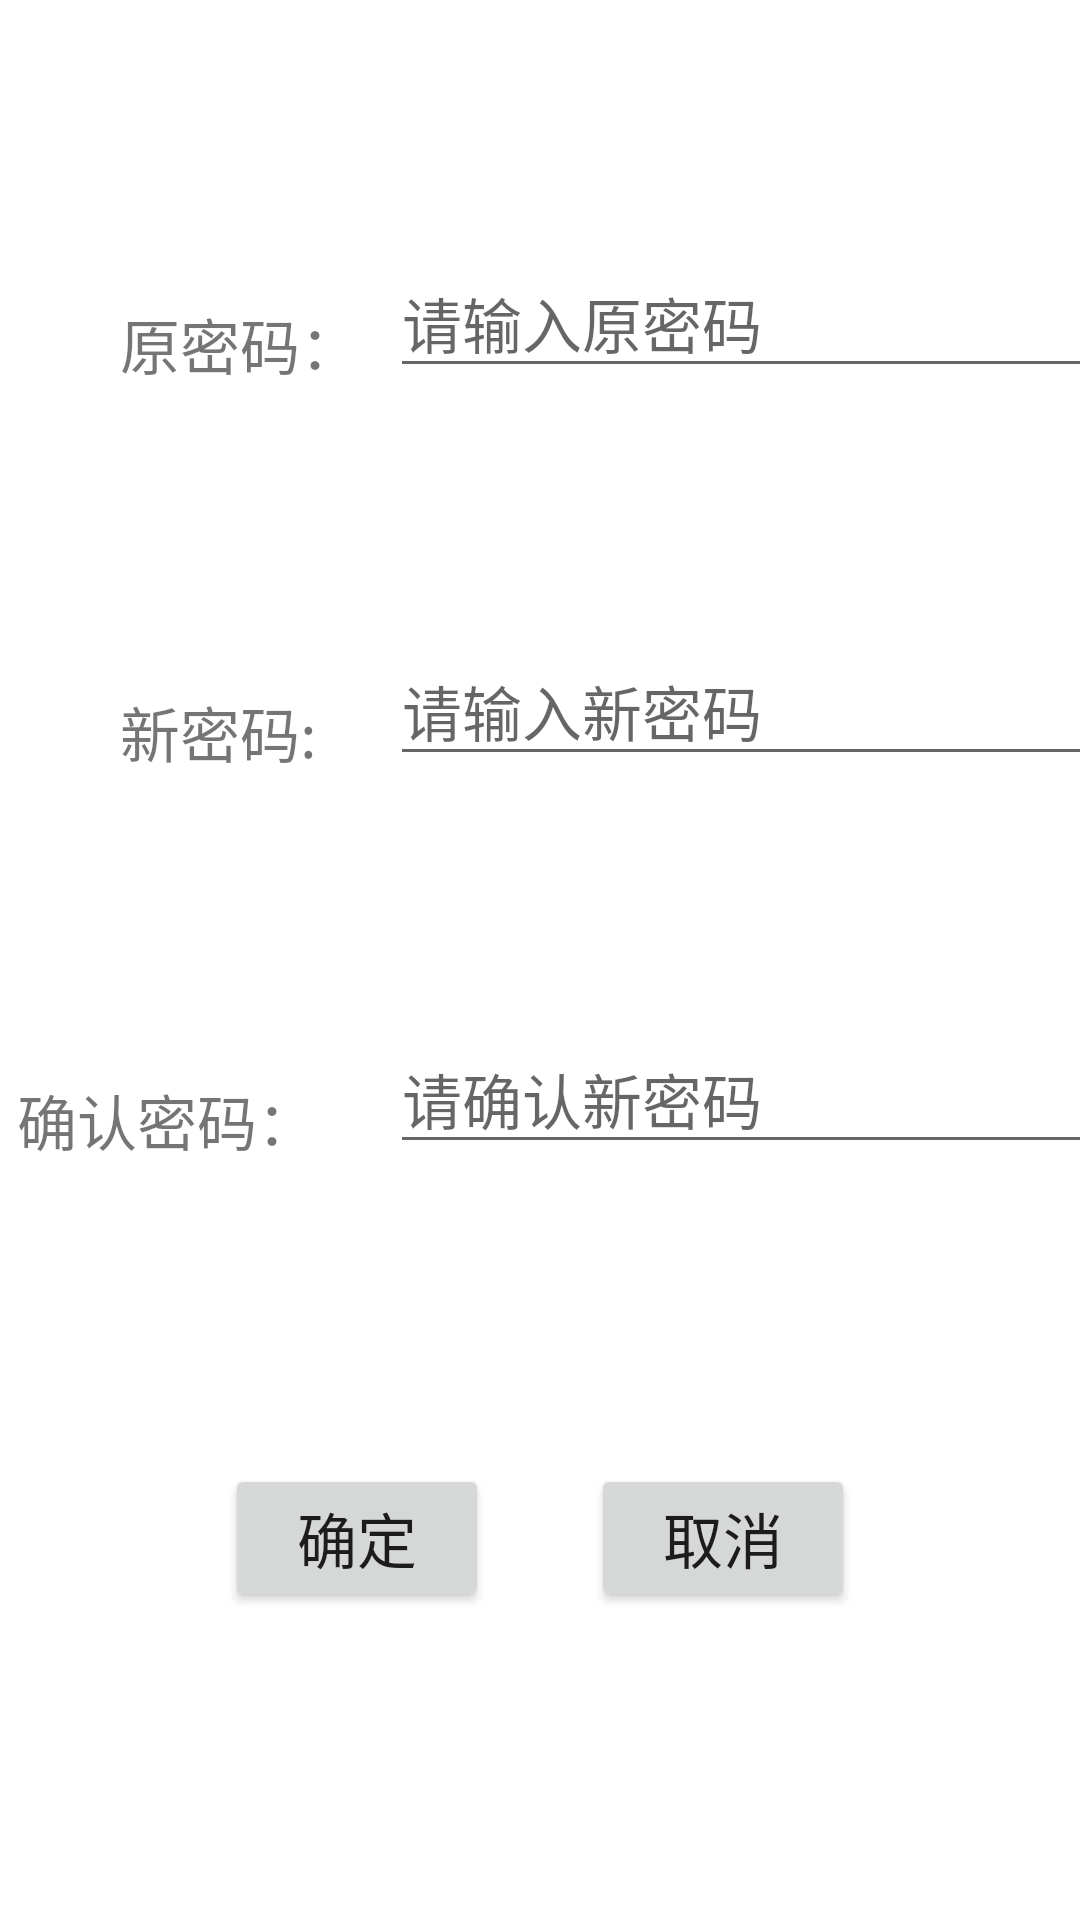

The Android layout XML behind this screen, and the referenced resources:
<!-- AndroidManifest.xml: application theme Theme.AccountManager -->
<!-- res/layout/activity_setting.xml -->
<?xml version="1.0" encoding="utf-8"?>
<androidx.constraintlayout.widget.ConstraintLayout xmlns:android="http://schemas.android.com/apk/res/android"
    xmlns:app="http://schemas.android.com/apk/res-auto"
    xmlns:tools="http://schemas.android.com/tools"
    android:layout_width="match_parent"
    android:layout_height="match_parent"
    tools:context=".activity.Setting">

    <EditText
        android:id="@+id/oldpass"
        android:layout_width="wrap_content"
        android:layout_height="wrap_content"
        android:layout_marginStart="10dp"
        android:ems="10"
        android:hint="请输入原密码"
        android:inputType="textPassword"
        android:textSize="20sp"
        app:layout_constraintBottom_toBottomOf="@+id/textView5"
        app:layout_constraintStart_toEndOf="@+id/textView5" />

    <EditText
        android:id="@+id/newpass"
        android:layout_width="wrap_content"
        android:layout_height="wrap_content"
        android:ems="10"
        android:hint="请输入新密码"
        android:inputType="textPassword"
        android:textSize="20sp"
        app:layout_constraintBottom_toBottomOf="@+id/textView6"
        app:layout_constraintStart_toStartOf="@+id/oldpass" />

    <EditText
        android:id="@+id/confirmpass"
        android:layout_width="wrap_content"
        android:layout_height="wrap_content"
        android:ems="10"
        android:hint="请确认新密码"
        android:inputType="textPassword"
        android:textSize="20sp"
        app:layout_constraintBottom_toBottomOf="@+id/textView7"
        app:layout_constraintStart_toStartOf="@+id/newpass" />

    <Button
        android:id="@+id/settingsubmit"
        android:layout_width="wrap_content"
        android:layout_height="wrap_content"
        android:layout_marginStart="75dp"
        android:layout_marginTop="100dp"
        android:text="确定"
        android:textSize="20sp"
        app:layout_constraintStart_toStartOf="parent"
        app:layout_constraintTop_toBottomOf="@+id/textView7" />

    <TextView
        android:id="@+id/textView5"
        android:layout_width="wrap_content"
        android:layout_height="wrap_content"
        android:layout_marginStart="40dp"
        android:layout_marginTop="100dp"
        android:text="原密码："
        android:textSize="20sp"
        app:layout_constraintStart_toStartOf="parent"
        app:layout_constraintTop_toTopOf="parent" />

    <TextView
        android:id="@+id/textView6"
        android:layout_width="wrap_content"
        android:layout_height="wrap_content"
        android:layout_marginTop="100dp"
        android:text="新密码:"
        android:textSize="20sp"
        app:layout_constraintStart_toStartOf="@+id/textView5"
        app:layout_constraintTop_toBottomOf="@+id/textView5" />

    <TextView
        android:id="@+id/textView7"
        android:layout_width="wrap_content"
        android:layout_height="wrap_content"
        android:layout_marginTop="100dp"
        android:text="确认密码："
        android:textSize="20sp"
        app:layout_constraintEnd_toEndOf="@+id/textView6"
        app:layout_constraintTop_toBottomOf="@+id/textView6" />

    <Button
        android:id="@+id/settingcancel"
        android:layout_width="wrap_content"
        android:layout_height="wrap_content"
        android:layout_marginEnd="75dp"
        android:text="取消"
        android:textSize="20sp"
        app:layout_constraintBottom_toBottomOf="@+id/settingsubmit"
        app:layout_constraintEnd_toEndOf="parent" />
</androidx.constraintlayout.widget.ConstraintLayout>
<!-- resources referenced by this layout -->
<resources>
  <style name="Theme.AccountManager" parent="Theme.MaterialComponents.DayNight.DarkActionBar">
          
          <item name="colorPrimary">@color/purple_500</item>
          <item name="colorPrimaryVariant">@color/purple_700</item>
          <item name="colorOnPrimary">@color/white</item>
          
          <item name="colorSecondary">@color/teal_200</item>
          <item name="colorSecondaryVariant">@color/teal_700</item>
          <item name="colorOnSecondary">@color/black</item>
          
          <item name="android:statusBarColor" tools:targetApi="l">?attr/colorPrimaryVariant</item>
          
      </style>
  <!-- not gathered from this repository: default colours our renderer supplied (Android Studio template values) -->
  <color name="purple_500">#FF6200EE</color>
  <color name="purple_700">#FF3700B3</color>
  <color name="teal_200">#FF03DAC5</color>
  <color name="teal_700">#FF018786</color>
  <color name="black">#FF000000</color>
  <color name="white">#FFFFFFFF</color>
</resources>
